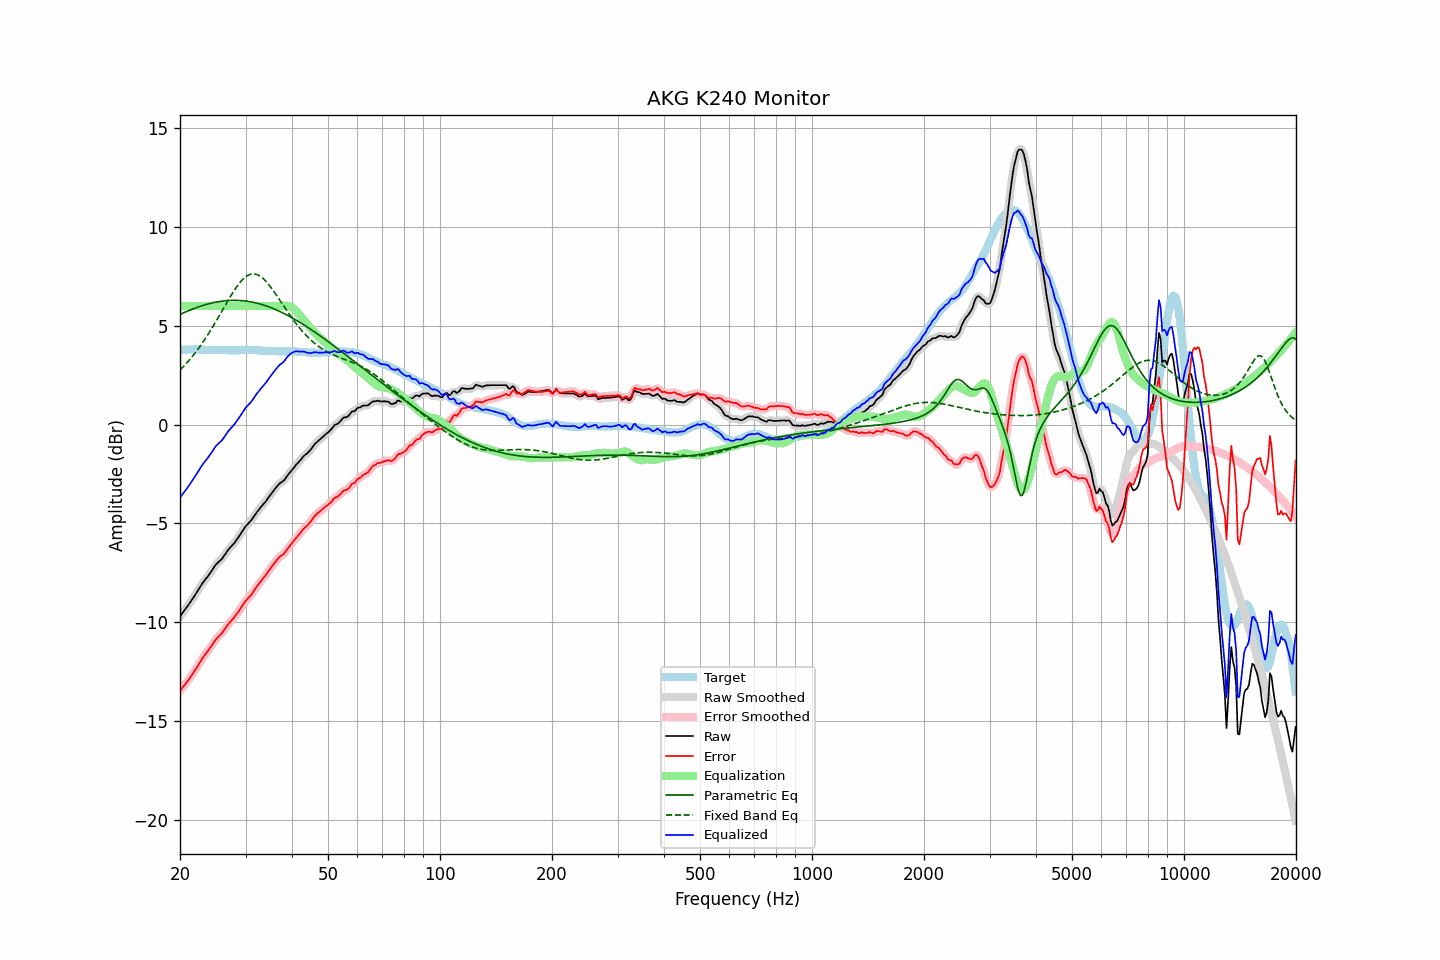

Data behind this chart, as committed beside it:
frequency, raw, error, smoothed, error_smoothed, equalization, parametric_eq, fixed_band_eq, equalized_raw, equalized_smoothed, target
20.00, -9.70, -13.47, -9.70, -13.47, 6.00, 5.57, 2.76, -3.70, -3.70, 3.77
20.20, -9.59, -13.37, -9.60, -13.37, 6.00, 5.61, 2.84, -3.59, -3.60, 3.78
20.40, -9.48, -13.27, -9.49, -13.27, 6.00, 5.65, 2.93, -3.48, -3.49, 3.79
20.61, -9.38, -13.16, -9.38, -13.16, 6.00, 5.68, 3.01, -3.38, -3.38, 3.79
20.81, -9.26, -13.06, -9.27, -13.06, 6.00, 5.72, 3.10, -3.26, -3.27, 3.80
21.02, -9.15, -12.95, -9.15, -12.95, 6.00, 5.75, 3.19, -3.15, -3.15, 3.80
21.23, -9.03, -12.84, -9.03, -12.84, 6.00, 5.79, 3.29, -3.03, -3.03, 3.80
21.44, -8.91, -12.72, -8.92, -12.72, 6.00, 5.82, 3.38, -2.91, -2.92, 3.80
21.66, -8.80, -12.60, -8.79, -12.60, 6.00, 5.85, 3.48, -2.80, -2.79, 3.80
21.87, -8.67, -12.48, -8.67, -12.48, 6.00, 5.88, 3.58, -2.67, -2.67, 3.80
22.09, -8.54, -12.36, -8.54, -12.36, 6.00, 5.91, 3.69, -2.54, -2.54, 3.81
22.31, -8.41, -12.23, -8.41, -12.22, 6.00, 5.94, 3.80, -2.41, -2.41, 3.81
22.54, -8.29, -12.09, -8.28, -12.09, 6.00, 5.97, 3.91, -2.29, -2.28, 3.80
22.76, -8.15, -11.95, -8.15, -11.95, 6.00, 6.00, 4.02, -2.15, -2.15, 3.79
22.99, -8.02, -11.82, -8.03, -11.82, 6.00, 6.02, 4.14, -2.02, -2.03, 3.79
23.22, -7.91, -11.71, -7.92, -11.71, 6.00, 6.05, 4.26, -1.91, -1.92, 3.79
23.45, -7.81, -11.60, -7.81, -11.60, 6.00, 6.07, 4.38, -1.81, -1.81, 3.78
23.69, -7.72, -11.50, -7.71, -11.49, 6.00, 6.10, 4.51, -1.72, -1.71, 3.78
23.92, -7.60, -11.38, -7.61, -11.39, 6.00, 6.12, 4.63, -1.60, -1.61, 3.78
24.16, -7.49, -11.27, -7.49, -11.27, 6.00, 6.14, 4.76, -1.49, -1.49, 3.78
24.40, -7.37, -11.15, -7.37, -11.15, 6.00, 6.16, 4.90, -1.37, -1.37, 3.78
24.65, -7.25, -11.03, -7.25, -11.03, 6.00, 6.17, 5.03, -1.25, -1.25, 3.78
24.89, -7.12, -10.90, -7.13, -10.91, 6.00, 6.19, 5.17, -1.12, -1.13, 3.78
25.14, -7.03, -10.81, -7.03, -10.81, 6.00, 6.21, 5.31, -1.03, -1.03, 3.78
25.39, -6.95, -10.72, -6.95, -10.73, 6.00, 6.22, 5.45, -0.95, -0.95, 3.77
25.65, -6.88, -10.64, -6.88, -10.65, 6.00, 6.23, 5.59, -0.88, -0.88, 3.77
25.91, -6.81, -10.57, -6.79, -10.56, 6.00, 6.25, 5.73, -0.81, -0.79, 3.77
26.16, -6.69, -10.46, -6.69, -10.46, 6.00, 6.26, 5.88, -0.69, -0.69, 3.77
26.43, -6.58, -10.34, -6.58, -10.34, 6.00, 6.26, 6.02, -0.58, -0.58, 3.77
26.69, -6.45, -10.22, -6.45, -10.22, 6.00, 6.27, 6.16, -0.45, -0.45, 3.77
26.96, -6.34, -10.10, -6.34, -10.11, 6.00, 6.28, 6.30, -0.34, -0.34, 3.76
27.23, -6.25, -10.01, -6.24, -10.01, 6.00, 6.28, 6.44, -0.25, -0.24, 3.76
27.50, -6.16, -9.92, -6.15, -9.92, 6.00, 6.29, 6.57, -0.16, -0.15, 3.76
27.77, -6.06, -9.83, -6.06, -9.83, 6.00, 6.29, 6.70, -0.06, -0.06, 3.76
28.05, -5.97, -9.74, -5.97, -9.73, 6.00, 6.29, 6.82, 0.03, 0.03, 3.76
28.33, -5.85, -9.61, -5.86, -9.62, 6.00, 6.29, 6.94, 0.15, 0.14, 3.76
28.62, -5.75, -9.51, -5.75, -9.51, 6.00, 6.28, 7.06, 0.25, 0.25, 3.76
28.90, -5.62, -9.39, -5.62, -9.39, 6.00, 6.28, 7.16, 0.38, 0.38, 3.77
29.19, -5.50, -9.27, -5.50, -9.27, 6.00, 6.28, 7.26, 0.50, 0.50, 3.77
29.48, -5.37, -9.14, -5.37, -9.14, 6.00, 6.27, 7.34, 0.63, 0.63, 3.77
29.78, -5.25, -9.02, -5.25, -9.02, 6.00, 6.26, 7.42, 0.75, 0.75, 3.78
30.08, -5.14, -8.91, -5.14, -8.92, 6.00, 6.25, 7.49, 0.86, 0.86, 3.78
30.38, -5.05, -8.82, -5.05, -8.82, 6.00, 6.24, 7.54, 0.95, 0.95, 3.77
30.68, -4.96, -8.74, -4.96, -8.74, 6.00, 6.23, 7.58, 1.04, 1.04, 3.77
30.99, -4.88, -8.65, -4.87, -8.64, 6.00, 6.21, 7.61, 1.12, 1.13, 3.77
31.30, -4.77, -8.54, -4.76, -8.54, 6.00, 6.20, 7.62, 1.23, 1.24, 3.77
31.61, -4.64, -8.41, -4.65, -8.42, 6.00, 6.18, 7.62, 1.36, 1.35, 3.77
31.93, -4.53, -8.29, -4.53, -8.29, 6.00, 6.16, 7.61, 1.47, 1.47, 3.77
32.24, -4.41, -8.17, -4.42, -8.18, 6.00, 6.14, 7.59, 1.59, 1.58, 3.76
32.57, -4.32, -8.07, -4.31, -8.07, 6.00, 6.12, 7.55, 1.68, 1.69, 3.76
32.89, -4.20, -7.96, -4.21, -7.96, 6.00, 6.10, 7.50, 1.80, 1.79, 3.75
33.22, -4.11, -7.86, -4.11, -7.86, 6.00, 6.07, 7.44, 1.89, 1.89, 3.74
33.55, -4.01, -7.75, -4.02, -7.76, 6.00, 6.05, 7.37, 1.99, 1.98, 3.74
33.89, -3.92, -7.65, -3.92, -7.65, 6.00, 6.02, 7.29, 2.08, 2.08, 3.73
34.23, -3.82, -7.54, -3.81, -7.54, 6.00, 6.00, 7.20, 2.18, 2.19, 3.73
34.57, -3.69, -7.42, -3.70, -7.43, 6.00, 5.97, 7.11, 2.31, 2.30, 3.73
34.92, -3.59, -7.31, -3.59, -7.31, 6.00, 5.94, 7.01, 2.41, 2.41, 3.72
35.27, -3.48, -7.20, -3.47, -7.20, 6.00, 5.90, 6.90, 2.52, 2.53, 3.72
35.62, -3.37, -7.09, -3.37, -7.09, 6.00, 5.87, 6.79, 2.63, 2.63, 3.72
35.97, -3.26, -6.98, -3.26, -6.98, 6.00, 5.84, 6.67, 2.74, 2.74, 3.72
... 635 more rows
